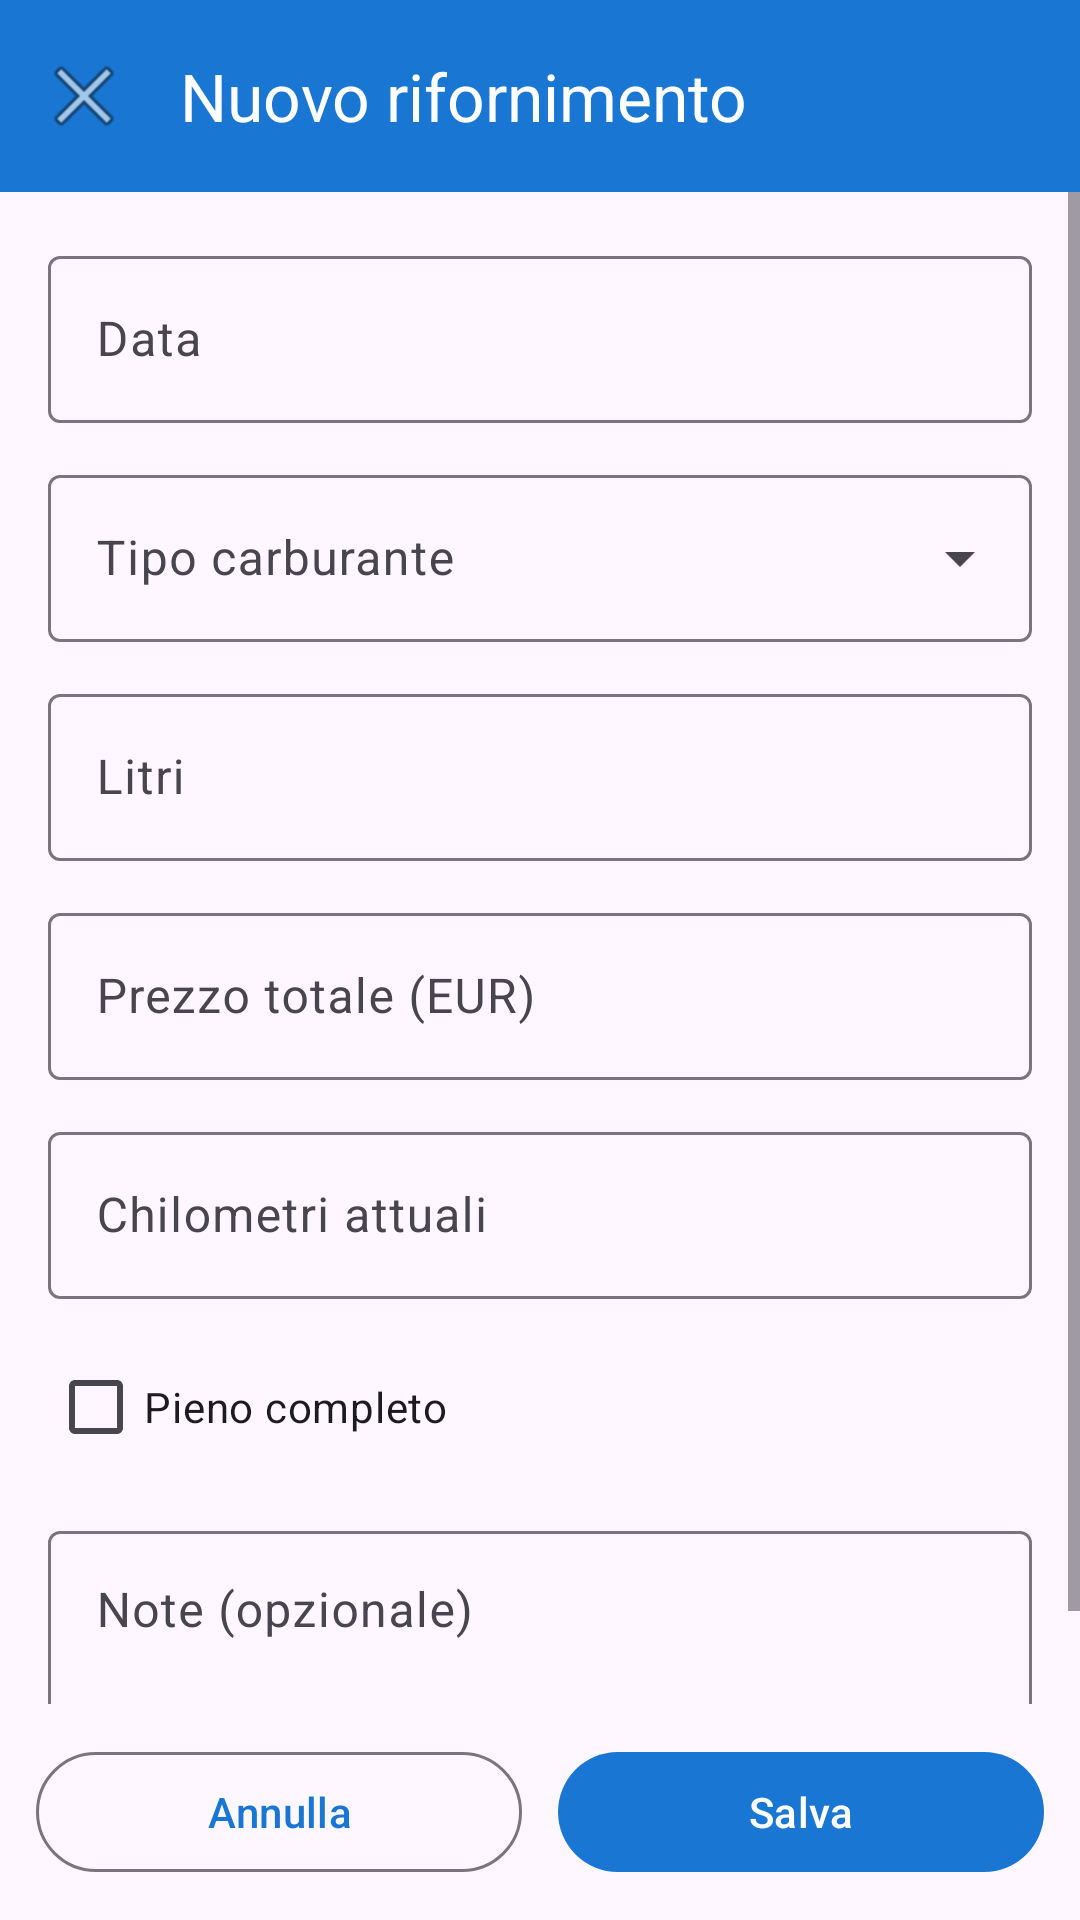

This screen was rendered from an Android layout file. Write that file and the resources it references.
<!-- AndroidManifest.xml: application theme Theme.FuelTracker -->
<!-- res/layout/activity_add_fuel.xml -->
<?xml version="1.0" encoding="utf-8"?>
<LinearLayout xmlns:android="http://schemas.android.com/apk/res/android"
    xmlns:app="http://schemas.android.com/apk/res-auto"
    android:layout_width="match_parent"
    android:layout_height="match_parent"
    android:orientation="vertical">

    <com.google.android.material.appbar.MaterialToolbar
        android:id="@+id/toolbar"
        android:layout_width="match_parent"
        android:layout_height="?attr/actionBarSize"
        android:background="@color/primary"
        app:navigationIcon="@android:drawable/ic_menu_close_clear_cancel"
        app:title="@string/new_fuel_entry"
        app:titleTextColor="@android:color/white"/>

    <ScrollView
        android:layout_width="match_parent"
        android:layout_height="0dp"
        android:layout_weight="1">
        <LinearLayout
            android:layout_width="match_parent"
            android:layout_height="wrap_content"
            android:orientation="vertical"
            android:padding="16dp">

            <com.google.android.material.textfield.TextInputLayout
                style="@style/Widget.Material3.TextInputLayout.OutlinedBox"
                android:layout_width="match_parent"
                android:layout_height="wrap_content"
                android:hint="@string/field_date">
                <com.google.android.material.textfield.TextInputEditText
                    android:id="@+id/editDate"
                    android:layout_width="match_parent"
                    android:layout_height="wrap_content"
                    android:focusable="false"
                    android:inputType="none"/>
            </com.google.android.material.textfield.TextInputLayout>

            <com.google.android.material.textfield.TextInputLayout
                style="@style/Widget.Material3.TextInputLayout.OutlinedBox.ExposedDropdownMenu"
                android:layout_width="match_parent"
                android:layout_height="wrap_content"
                android:layout_marginTop="12dp"
                android:hint="@string/field_fuel_type">
                <com.google.android.material.textfield.MaterialAutoCompleteTextView
                    android:id="@+id/dropdownFuel"
                    android:layout_width="match_parent"
                    android:layout_height="wrap_content"
                    android:inputType="none"/>
            </com.google.android.material.textfield.TextInputLayout>

            <com.google.android.material.textfield.TextInputLayout
                style="@style/Widget.Material3.TextInputLayout.OutlinedBox"
                android:layout_width="match_parent"
                android:layout_height="wrap_content"
                android:layout_marginTop="12dp"
                android:hint="@string/field_liters">
                <com.google.android.material.textfield.TextInputEditText
                    android:id="@+id/editLitri"
                    android:layout_width="match_parent"
                    android:layout_height="wrap_content"
                    android:inputType="numberDecimal"/>
            </com.google.android.material.textfield.TextInputLayout>

            <com.google.android.material.textfield.TextInputLayout
                style="@style/Widget.Material3.TextInputLayout.OutlinedBox"
                android:layout_width="match_parent"
                android:layout_height="wrap_content"
                android:layout_marginTop="12dp"
                android:hint="@string/field_total_price">
                <com.google.android.material.textfield.TextInputEditText
                    android:id="@+id/editPrezzo"
                    android:layout_width="match_parent"
                    android:layout_height="wrap_content"
                    android:inputType="numberDecimal"/>
            </com.google.android.material.textfield.TextInputLayout>

            <com.google.android.material.textfield.TextInputLayout
                style="@style/Widget.Material3.TextInputLayout.OutlinedBox"
                android:layout_width="match_parent"
                android:layout_height="wrap_content"
                android:layout_marginTop="12dp"
                android:hint="@string/field_km">
                <com.google.android.material.textfield.TextInputEditText
                    android:id="@+id/editKm"
                    android:layout_width="match_parent"
                    android:layout_height="wrap_content"
                    android:inputType="number"/>
            </com.google.android.material.textfield.TextInputLayout>

            <com.google.android.material.checkbox.MaterialCheckBox
                android:id="@+id/checkFull"
                android:layout_width="wrap_content"
                android:layout_height="wrap_content"
                android:layout_marginTop="12dp"
                android:text="@string/full_tank"/>

            <com.google.android.material.textfield.TextInputLayout
                style="@style/Widget.Material3.TextInputLayout.OutlinedBox"
                android:layout_width="match_parent"
                android:layout_height="wrap_content"
                android:layout_marginTop="12dp"
                android:hint="@string/field_notes">
                <com.google.android.material.textfield.TextInputEditText
                    android:id="@+id/editNote"
                    android:layout_width="match_parent"
                    android:layout_height="wrap_content"
                    android:gravity="top"
                    android:inputType="textMultiLine"
                    android:minLines="2"/>
            </com.google.android.material.textfield.TextInputLayout>
        </LinearLayout>
    </ScrollView>

    <LinearLayout
        android:layout_width="match_parent"
        android:layout_height="wrap_content"
        android:orientation="horizontal"
        android:padding="12dp">
        <com.google.android.material.button.MaterialButton
            android:id="@+id/buttonCancel"
            style="@style/Widget.Material3.Button.OutlinedButton"
            android:layout_width="0dp"
            android:layout_height="wrap_content"
            android:layout_weight="1"
            android:layout_marginEnd="6dp"
            android:text="@string/cancel"/>
        <com.google.android.material.button.MaterialButton
            android:id="@+id/buttonSave"
            android:layout_width="0dp"
            android:layout_height="wrap_content"
            android:layout_weight="1"
            android:layout_marginStart="6dp"
            android:text="@string/save"/>
    </LinearLayout>
</LinearLayout>
<!-- resources referenced by this layout -->
<resources>
  <color name="primary">#1976D2</color>
  <string name="cancel">Annulla</string>
  <string name="field_date">Data</string>
  <string name="field_fuel_type">Tipo carburante</string>
  <string name="field_km">Chilometri attuali</string>
  <string name="field_liters">Litri</string>
  <string name="field_notes">Note (opzionale)</string>
  <string name="field_total_price">Prezzo totale (EUR)</string>
  <string name="full_tank">Pieno completo</string>
  <string name="new_fuel_entry">Nuovo rifornimento</string>
  <string name="save">Salva</string>
  <style name="Theme.FuelTracker" parent="Theme.Material3.Light.NoActionBar">
          <item name="colorPrimary">@color/primary</item>
          <item name="colorOnPrimary">@color/white</item>
          <item name="colorSecondary">@color/accent</item>
          <item name="android:statusBarColor">@color/primary_dark</item>
      </style>
  <color name="white">#FFFFFF</color>
  <color name="accent">#FF5722</color>
  <color name="primary_dark">#1565C8</color>
</resources>
